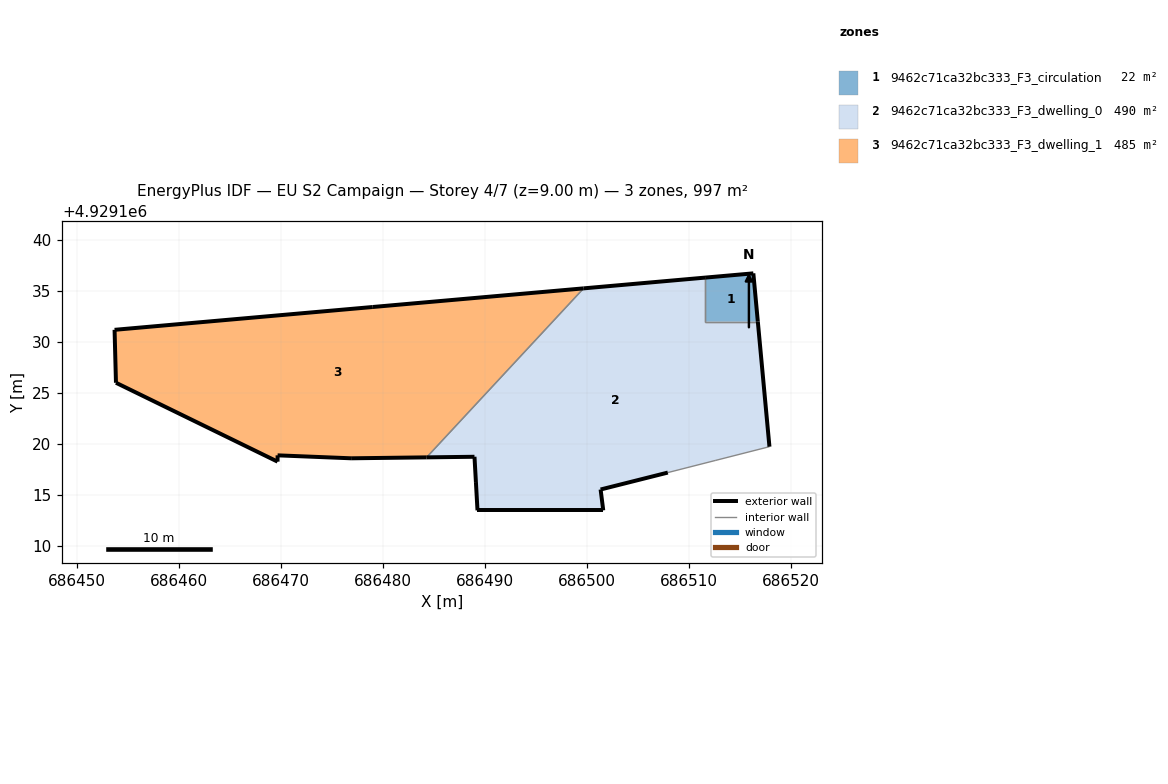
=== STOREY PLAN SPEC (per zone: floor XY polygon, exterior-wall plan segments, windows/doors) ===
zone 1: 9462c71ca32bc333_F3_circulation  (22.4 m²)
  floor: (686516.75, 4929131.99) (686516.31, 4929136.72) (686511.58, 4929136.30) (686511.58, 4929131.99)
  exterior wall: (686511.58, 4929136.30) – (686516.31, 4929136.72)  [4.7 m]
  exterior wall: (686516.31, 4929136.72) – (686516.75, 4929131.99)  [4.8 m]
  interior walls: 2
zone 2: 9462c71ca32bc333_F3_dwelling_0  (489.6 m²)
  floor: (686517.89, 4929119.72) (686516.75, 4929131.99) (686511.58, 4929131.99) (686511.58, 4929136.30) (686499.66, 4929135.24) (686484.26, 4929118.67) (686488.96, 4929118.73) (686489.10, 4929116.25) (686489.25, 4929113.47) (686501.59, 4929113.47) (686501.33, 4929115.52) (686507.92, 4929117.18) (686512.63, 4929118.38)
  exterior wall: (686501.59, 4929113.47) – (686489.25, 4929113.47)  [12.3 m]
  exterior wall: (686489.25, 4929113.47) – (686489.10, 4929116.25)  [2.8 m]
  exterior wall: (686489.10, 4929116.25) – (686488.96, 4929118.73)  [2.5 m]
  exterior wall: (686488.96, 4929118.73) – (686484.26, 4929118.67)  [4.7 m]
  exterior wall: (686499.66, 4929135.24) – (686511.58, 4929136.30)  [12.0 m]
  exterior wall: (686516.75, 4929131.99) – (686517.89, 4929119.72)  [12.3 m]
  exterior wall: (686507.92, 4929117.18) – (686501.33, 4929115.52)  [6.8 m]
  exterior wall: (686501.33, 4929115.52) – (686501.59, 4929113.47)  [2.1 m]
  interior walls: 5
zone 3: 9462c71ca32bc333_F3_dwelling_1  (485.3 m²)
  floor: (686484.26, 4929118.67) (686499.66, 4929135.24) (686478.98, 4929133.42) (686453.66, 4929131.18) (686453.80, 4929125.99) (686469.64, 4929118.25) (686469.65, 4929118.87) (686476.86, 4929118.58)
  exterior wall: (686478.98, 4929133.42) – (686499.66, 4929135.24)  [20.8 m]
  exterior wall: (686484.26, 4929118.67) – (686476.86, 4929118.58)  [7.4 m]
  exterior wall: (686476.86, 4929118.58) – (686469.65, 4929118.87)  [7.2 m]
  exterior wall: (686469.65, 4929118.87) – (686469.64, 4929118.25)  [0.6 m]
  exterior wall: (686469.64, 4929118.25) – (686453.80, 4929125.99)  [17.6 m]
  exterior wall: (686453.80, 4929125.99) – (686453.66, 4929131.18)  [5.2 m]
  exterior wall: (686453.66, 4929131.18) – (686478.98, 4929133.42)  [25.4 m]
  interior walls: 1

=== DERIVED (storey summary) ===
Building: EU S2 Campaign
Storey: 4 of 7  (floor level z = 9.00 m)
Storey gross floor area: 997.3 m²
Zones on this storey: 3
  - 9462c71ca32bc333_F3_circulation: floor 22.4 m²; exterior wall 9.5 m (28.5 m²); WWR 0.0%
  - 9462c71ca32bc333_F3_dwelling_0: floor 489.6 m²; exterior wall 55.4 m (166.3 m²); WWR 0.0%
  - 9462c71ca32bc333_F3_dwelling_1: floor 485.3 m²; exterior wall 84.2 m (252.7 m²); WWR 0.0%
Zone adjacency (shared interzone walls):
  - 9462c71ca32bc333_F3_circulation ↔ 9462c71ca32bc333_F3_dwelling_0
  - 9462c71ca32bc333_F3_dwelling_0 ↔ 9462c71ca32bc333_F3_dwelling_1